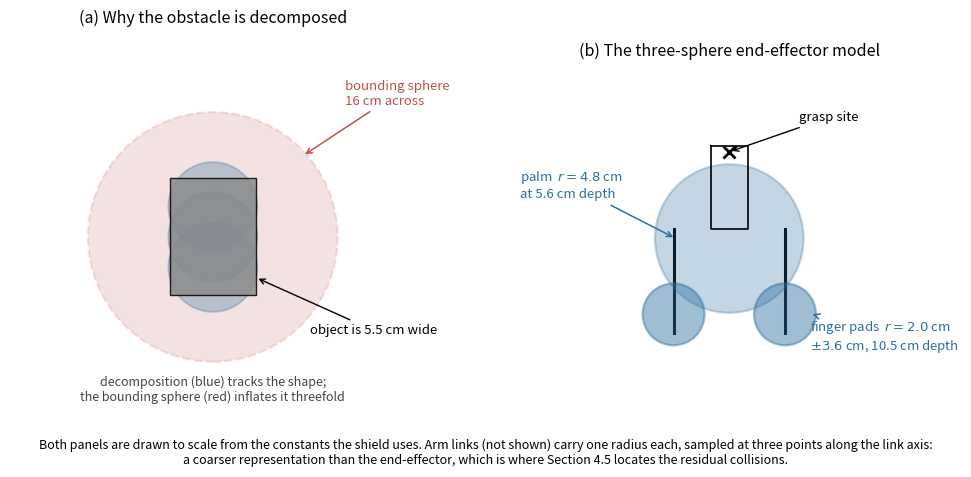
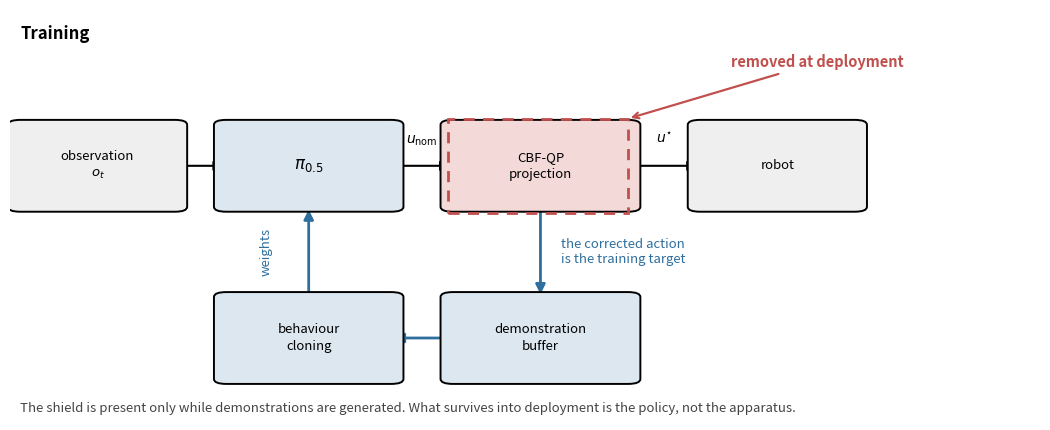

These charts were generated, in order, by the following Python code:
"""make_fig_method.py — Figures for Chapter 3.

fig_spheres.pdf — the geometric model, drawn TO SCALE from the constants the shield actually uses,
not sketched. Two panels.
  (a) Why the obstacle is decomposed rather than bounded. A single bounding sphere over a
      non-convex object is a poor approximation: an earlier version of this work measured a 5.5 cm
      carton as 16 cm across, enough to distort the grasp it produced. Drawn at true relative size.
  (b) The three-sphere end-effector model in the y-z plane, with radii and offsets annotated. This
      is the panel Section 4.5 depends on: it shows how much more faithfully the end-effector is
      represented than an arm link, which is the fidelity argument for where residual collisions
      concentrate.

fig_shield_block.pdf — the shield as a data-flow diagram, and the one figure that carries the whole
thesis in one image. The policy proposes, the QP projects, the robot executes -- and the corrected
action is TAPPED OFF as the distillation target. At deployment the QP block is deleted and the tap
is what remains. Drawing the deletion explicitly is the point; a reader who sees only the runtime
path will not understand what is being claimed.

    PYTHONPATH=. python -m experiments.make_fig_method
"""

from __future__ import annotations

from pathlib import Path

import matplotlib
matplotlib.use("Agg")
import matplotlib.pyplot as plt
import numpy as np
from matplotlib.patches import Circle, FancyArrowPatch, FancyBboxPatch, Rectangle

OUT = Path("figures")

# End-effector sphere model, metres, in the end-effector frame (y, z).
PALM = dict(y=0.000, z=-0.056, r=0.048)
FINGERS = [dict(y=+0.036, z=-0.105, r=0.020), dict(y=-0.036, z=-0.105, r=0.020)]

# The bounding-sphere failure: a 5.5 cm carton measured as 16 cm across.
CARTON_W, CARTON_H = 0.055, 0.075
BOUNDING_D = 0.16

C_SPH, C_BAD, C_OBJ = "#2E6F9E", "#C0504D", "#8C8C8C"


def fig_spheres():
    fig, (axa, axb) = plt.subplots(1, 2, figsize=(10.4, 4.6))

    # ---- (a) bounding sphere vs decomposition -------------------------------------------
    axa.add_patch(Rectangle((-CARTON_W / 2, -CARTON_H / 2), CARTON_W, CARTON_H,
                            facecolor=C_OBJ, edgecolor="black", lw=1.0, alpha=0.85, zorder=3))
    axa.add_patch(Circle((0, 0), BOUNDING_D / 2, facecolor=C_BAD, alpha=0.16,
                         edgecolor=C_BAD, lw=1.6, ls="--", zorder=1))
    # a plausible 3-sphere decomposition of the same box
    for zc in (-CARTON_H / 2 + 0.018, 0.0, CARTON_H / 2 - 0.018):
        axa.add_patch(Circle((0, zc), 0.0285, facecolor=C_SPH, alpha=0.30,
                             edgecolor=C_SPH, lw=1.3, zorder=2))

    axa.annotate("bounding sphere\n16 cm across", xy=(BOUNDING_D / 2 * 0.72, 0.052),
                 xytext=(0.085, 0.085), fontsize=9.5, color=C_BAD,
                 arrowprops=dict(arrowstyle="->", color=C_BAD, lw=1.1))
    axa.annotate("object is 5.5 cm wide", xy=(CARTON_W / 2, -0.026), xytext=(0.062, -0.062),
                 fontsize=9.5, arrowprops=dict(arrowstyle="->", color="black", lw=1.0))
    axa.text(0, -0.105, "decomposition (blue) tracks the shape;\n"
                        "the bounding sphere (red) inflates it threefold",
             ha="center", fontsize=9, style="italic", color="#444444")

    axa.set_xlim(-0.13, 0.13); axa.set_ylim(-0.13, 0.13); axa.set_aspect("equal")
    axa.set_title("(a) Why the obstacle is decomposed", fontsize=11.5, pad=8)
    axa.axis("off")

    # ---- (b) the three-sphere end-effector, to scale --------------------------------------
    axb.plot([-0.012, 0.012, 0.012, -0.012, -0.012],
             [0.004, 0.004, -0.050, -0.050, 0.004], color="black", lw=1.2, zorder=4)
    axb.add_patch(Circle((PALM["y"], PALM["z"]), PALM["r"], facecolor=C_SPH, alpha=0.28,
                         edgecolor=C_SPH, lw=1.6, zorder=2))
    for f in FINGERS:
        axb.add_patch(Circle((f["y"], f["z"]), f["r"], facecolor=C_SPH, alpha=0.45,
                             edgecolor=C_SPH, lw=1.6, zorder=3))
        axb.plot([f["y"], f["y"]], [-0.050, f["z"] - 0.012], color="black", lw=2.2, zorder=1)

    axb.plot(0, 0, marker="x", ms=9, mew=2.0, color="black", zorder=5)
    axb.annotate("grasp site", xy=(0, 0), xytext=(0.045, 0.020), fontsize=9.5,
                 arrowprops=dict(arrowstyle="->", color="black", lw=1.0))
    axb.annotate(f"palm  $r={PALM['r']*100:.1f}$ cm\nat {abs(PALM['z'])*100:.1f} cm depth",
                 xy=(-PALM["r"] * 0.72, PALM["z"]), xytext=(-0.135, -0.030),
                 fontsize=9.5, color=C_SPH,
                 arrowprops=dict(arrowstyle="->", color=C_SPH, lw=1.1))
    axb.annotate(f"finger pads  $r={FINGERS[0]['r']*100:.1f}$ cm\n"
                 f"$\\pm{FINGERS[0]['y']*100:.1f}$ cm, {abs(FINGERS[0]['z'])*100:.1f} cm depth",
                 xy=(FINGERS[0]["y"] + 0.018, FINGERS[0]["z"]), xytext=(0.052, -0.128),
                 fontsize=9.5, color=C_SPH,
                 arrowprops=dict(arrowstyle="->", color=C_SPH, lw=1.1))

    axb.set_xlim(-0.15, 0.15); axb.set_ylim(-0.165, 0.055); axb.set_aspect("equal")
    axb.set_title("(b) The three-sphere end-effector model", fontsize=11.5, pad=8)
    axb.axis("off")

    fig.text(0.5, -0.02,
             "Both panels are drawn to scale from the constants the shield uses. "
             "Arm links (not shown) carry one radius each, sampled at three points along the "
             "link axis:\na coarser representation than the end-effector, which is where "
             "Section 4.5 locates the residual collisions.",
             ha="center", fontsize=9, style="italic")
    fig.tight_layout()
    for ext in ("pdf", "png"):
        fig.savefig(OUT / f"fig_spheres.{ext}", bbox_inches="tight", dpi=200)
    plt.close(fig)


def _box(ax, x, y, w, h, text, fc, ec="black", fs=9.5, ls="solid", alpha=1.0):
    ax.add_patch(FancyBboxPatch((x, y), w, h, boxstyle="round,pad=0.012",
                                facecolor=fc, edgecolor=ec, lw=1.4, ls=ls,
                                alpha=alpha, zorder=3))
    ax.text(x + w / 2, y + h / 2, text, ha="center", va="center",
            fontsize=fs, zorder=4, linespacing=1.35)


def _arrow(ax, p, q, color="black", ls="solid", lw=1.5, rad=0.0):
    ax.add_patch(FancyArrowPatch(p, q, arrowstyle="-|>", mutation_scale=14,
                                 color=color, lw=lw, ls=ls,
                                 connectionstyle=f"arc3,rad={rad}", zorder=2))


def fig_shield_block():
    fig, ax = plt.subplots(figsize=(10.6, 4.4))

    _box(ax, 0.01, 0.52, 0.15, 0.20, "observation\n$o_t$", "#EFEFEF")
    _box(ax, 0.21, 0.52, 0.16, 0.20, "$\\pi_{0.5}$", "#DCE7F0", fs=12)
    _box(ax, 0.43, 0.52, 0.17, 0.20, "CBF-QP\nprojection", "#F3D9D8")
    _box(ax, 0.67, 0.52, 0.15, 0.20, "robot", "#EFEFEF")
    _box(ax, 0.43, 0.10, 0.17, 0.20, "demonstration\nbuffer", "#DCE7F0")
    _box(ax, 0.21, 0.10, 0.16, 0.20, "behaviour\ncloning", "#DCE7F0")

    _arrow(ax, (0.16, 0.62), (0.21, 0.62))
    _arrow(ax, (0.37, 0.62), (0.43, 0.62))
    _arrow(ax, (0.60, 0.62), (0.67, 0.62))
    ax.text(0.40, 0.675, "$u_{\\mathrm{nom}}$", ha="center", fontsize=10)
    ax.text(0.635, 0.675, "$u^{\\star}$", ha="center", fontsize=10)

    # the tap
    _arrow(ax, (0.515, 0.52), (0.515, 0.30), color="#2E6F9E", lw=2.0)
    ax.text(0.535, 0.41, "the corrected action\nis the training target",
            fontsize=9.5, color="#2E6F9E", va="center")
    _arrow(ax, (0.43, 0.20), (0.37, 0.20), color="#2E6F9E", lw=2.0)
    _arrow(ax, (0.29, 0.30), (0.29, 0.52), color="#2E6F9E", lw=2.0, rad=0.0)
    ax.text(0.255, 0.41, "weights", fontsize=9.5, color="#2E6F9E",
            rotation=90, va="center", ha="right")

    # deployment: the QP is gone
    ax.add_patch(Rectangle((0.425, 0.505), 0.175, 0.23, fill=False,
                           edgecolor="#C0504D", lw=2.0, ls=(0, (4, 3)), zorder=5))
    ax.annotate("removed at deployment", xy=(0.60, 0.735), xytext=(0.70, 0.86),
                fontsize=10.5, color="#C0504D", fontweight="bold",
                arrowprops=dict(arrowstyle="->", color="#C0504D", lw=1.6))

    ax.text(0.01, 0.93, "Training", fontsize=12, fontweight="bold")
    ax.text(0.01, 0.02,
            "The shield is present only while demonstrations are generated. What survives into "
            "deployment is the policy, not the apparatus.",
            fontsize=9.5, style="italic", color="#444444")

    ax.set_xlim(0, 1); ax.set_ylim(0, 1); ax.axis("off")
    fig.tight_layout()
    for ext in ("pdf", "png"):
        fig.savefig(OUT / f"fig_shield_block.{ext}", bbox_inches="tight", dpi=200)
    plt.close(fig)


def main() -> int:
    OUT.mkdir(exist_ok=True)
    fig_spheres()
    fig_shield_block()
    print(f"\n  end-effector model, to scale:")
    print(f"    palm      r = {PALM['r']*100:.1f} cm at z = {PALM['z']*100:.1f} cm")
    print(f"    fingers   r = {FINGERS[0]['r']*100:.1f} cm at y = "
          f"+/-{FINGERS[0]['y']*100:.1f} cm, z = {FINGERS[0]['z']*100:.1f} cm")
    print(f"    bounding-sphere failure: {CARTON_W*100:.1f} cm object -> "
          f"{BOUNDING_D*100:.0f} cm sphere ({BOUNDING_D/CARTON_W:.1f}x)")
    print(f"\n  -> {OUT}/fig_spheres.pdf")
    print(f"  -> {OUT}/fig_shield_block.pdf")
    return 0


if __name__ == "__main__":
    raise SystemExit(main())
